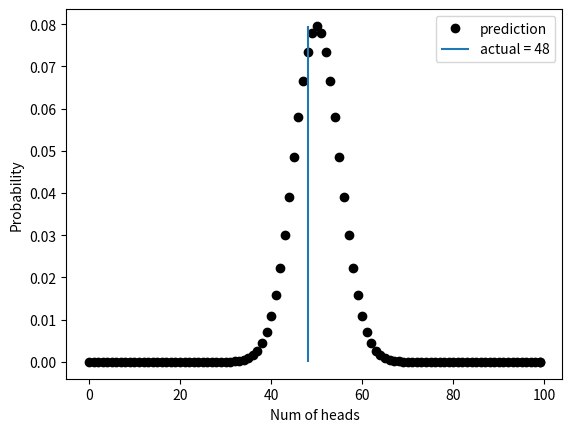

Here is the Python script that generated this plot:
import math
import numpy as np
import matplotlib.pyplot as plt

def binomial_coefficient(n,k):
    # integer division works here.
    return math.factorial(n)//(math.factorial(k)*math.factorial(n-k))

def coin_prob(n,k):
    return binomial_coefficient(n,k)/(2**n)

def flip(n):
    rng = np.random.default_rng()
    heads = 0
    for i in range(n):
        if (rng.random() < 0.5):
            heads+=1
    return heads

NUM_FLIPS = 100
probs = []

print("P = {:.9f}".format(coin_prob(1500,800)))

for i in range(NUM_FLIPS):
    x = coin_prob(NUM_FLIPS,i)
    probs.append(x) # this helps me find the ymax for vline
    plt.plot(i, x, 'ko')
    if i == NUM_FLIPS - 1:
        # set the label for the legend on the last point only
        plt.plot(i, x, 'ko', label = "prediction")

actual = flip(NUM_FLIPS)

plt.vlines(actual, 0, max(probs),label = f"actual = {actual}")
plt.legend()
plt.xlabel("Num of heads")
plt.ylabel("Probability")

plt.show()